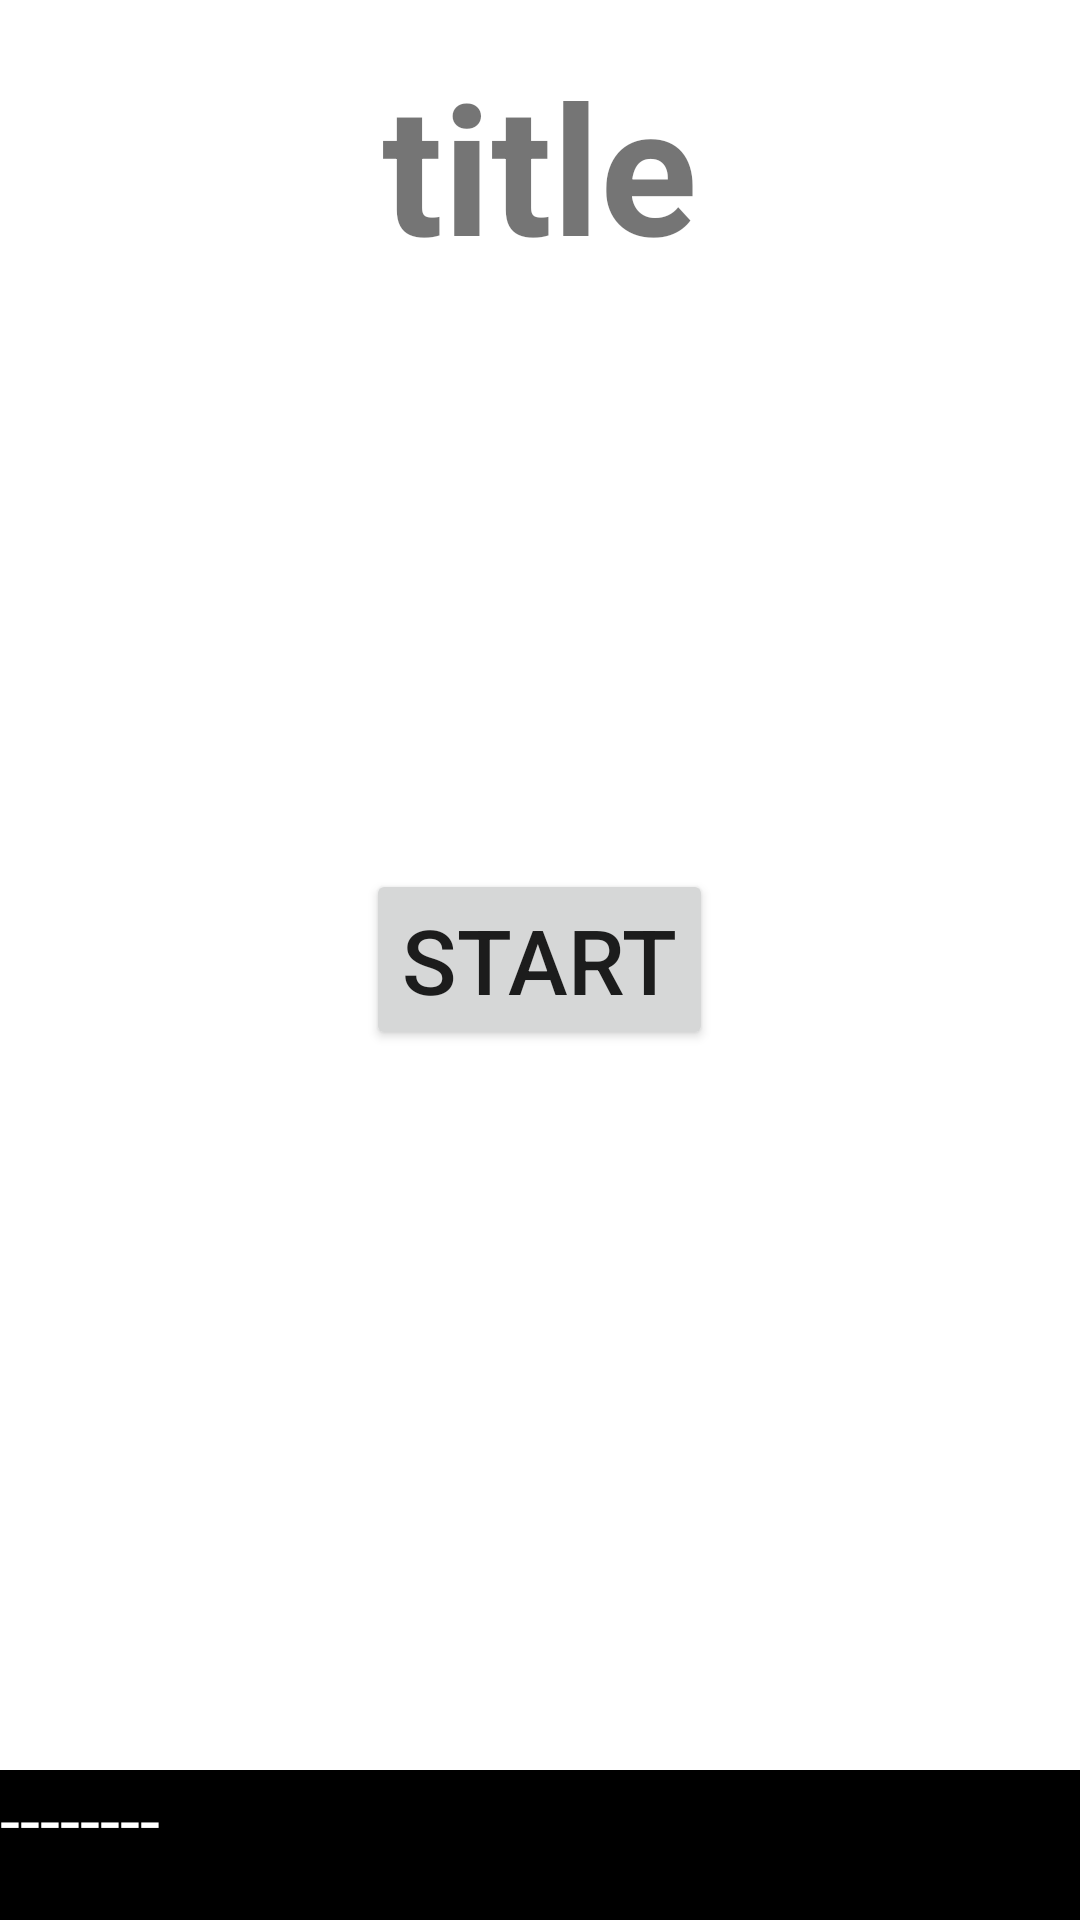

Reconstruct the res/layout file that produces this screen, plus the resources it refers to.
<!-- AndroidManifest.xml: fallback theme Theme.MaterialComponents.DayNight.NoActionBar -->
<!-- res/layout/activity_home.xml -->
<?xml version="1.0" encoding="utf-8"?>
<RelativeLayout xmlns:android="http://schemas.android.com/apk/res/android"
    xmlns:app="http://schemas.android.com/apk/res-auto"
    xmlns:tools="http://schemas.android.com/tools"
    android:layout_width="match_parent"
    android:layout_height="match_parent"
    android:background="@color/colorPrimaryVariant"
    tools:context=".HomeParentActivity">

    <com.google.android.material.textview.MaterialTextView
        android:id="@+id/home_LBL_title"
        android:layout_width="wrap_content"
        android:layout_height="wrap_content"
        android:layout_centerHorizontal="true"
        android:text="@string/title_label_value"
        android:layout_marginTop="15dp"
        android:textSize="60sp"
        android:textStyle="bold" />

    <Button
        android:id="@+id/home_BTN_start"
        android:layout_width="wrap_content"
        android:layout_height="wrap_content"
        android:text="@string/start_button_value"
        android:textSize="30sp"
        android:layout_centerInParent="true"/>


    <com.google.android.material.textview.MaterialTextView
        android:id="@+id/home_LBL_ad"
        android:layout_width="match_parent"
        android:layout_height="50dp"
        android:background="#000000"
        android:textColor="#FFFFFF"
        android:text="--------"
        android:layout_alignParentBottom="true"
        android:textSize="24sp"/>

</RelativeLayout>
<!-- resources referenced by this layout -->
<resources>
  <string name="start_button_value">start</string>
  <string name="title_label_value">title</string>
</resources>
